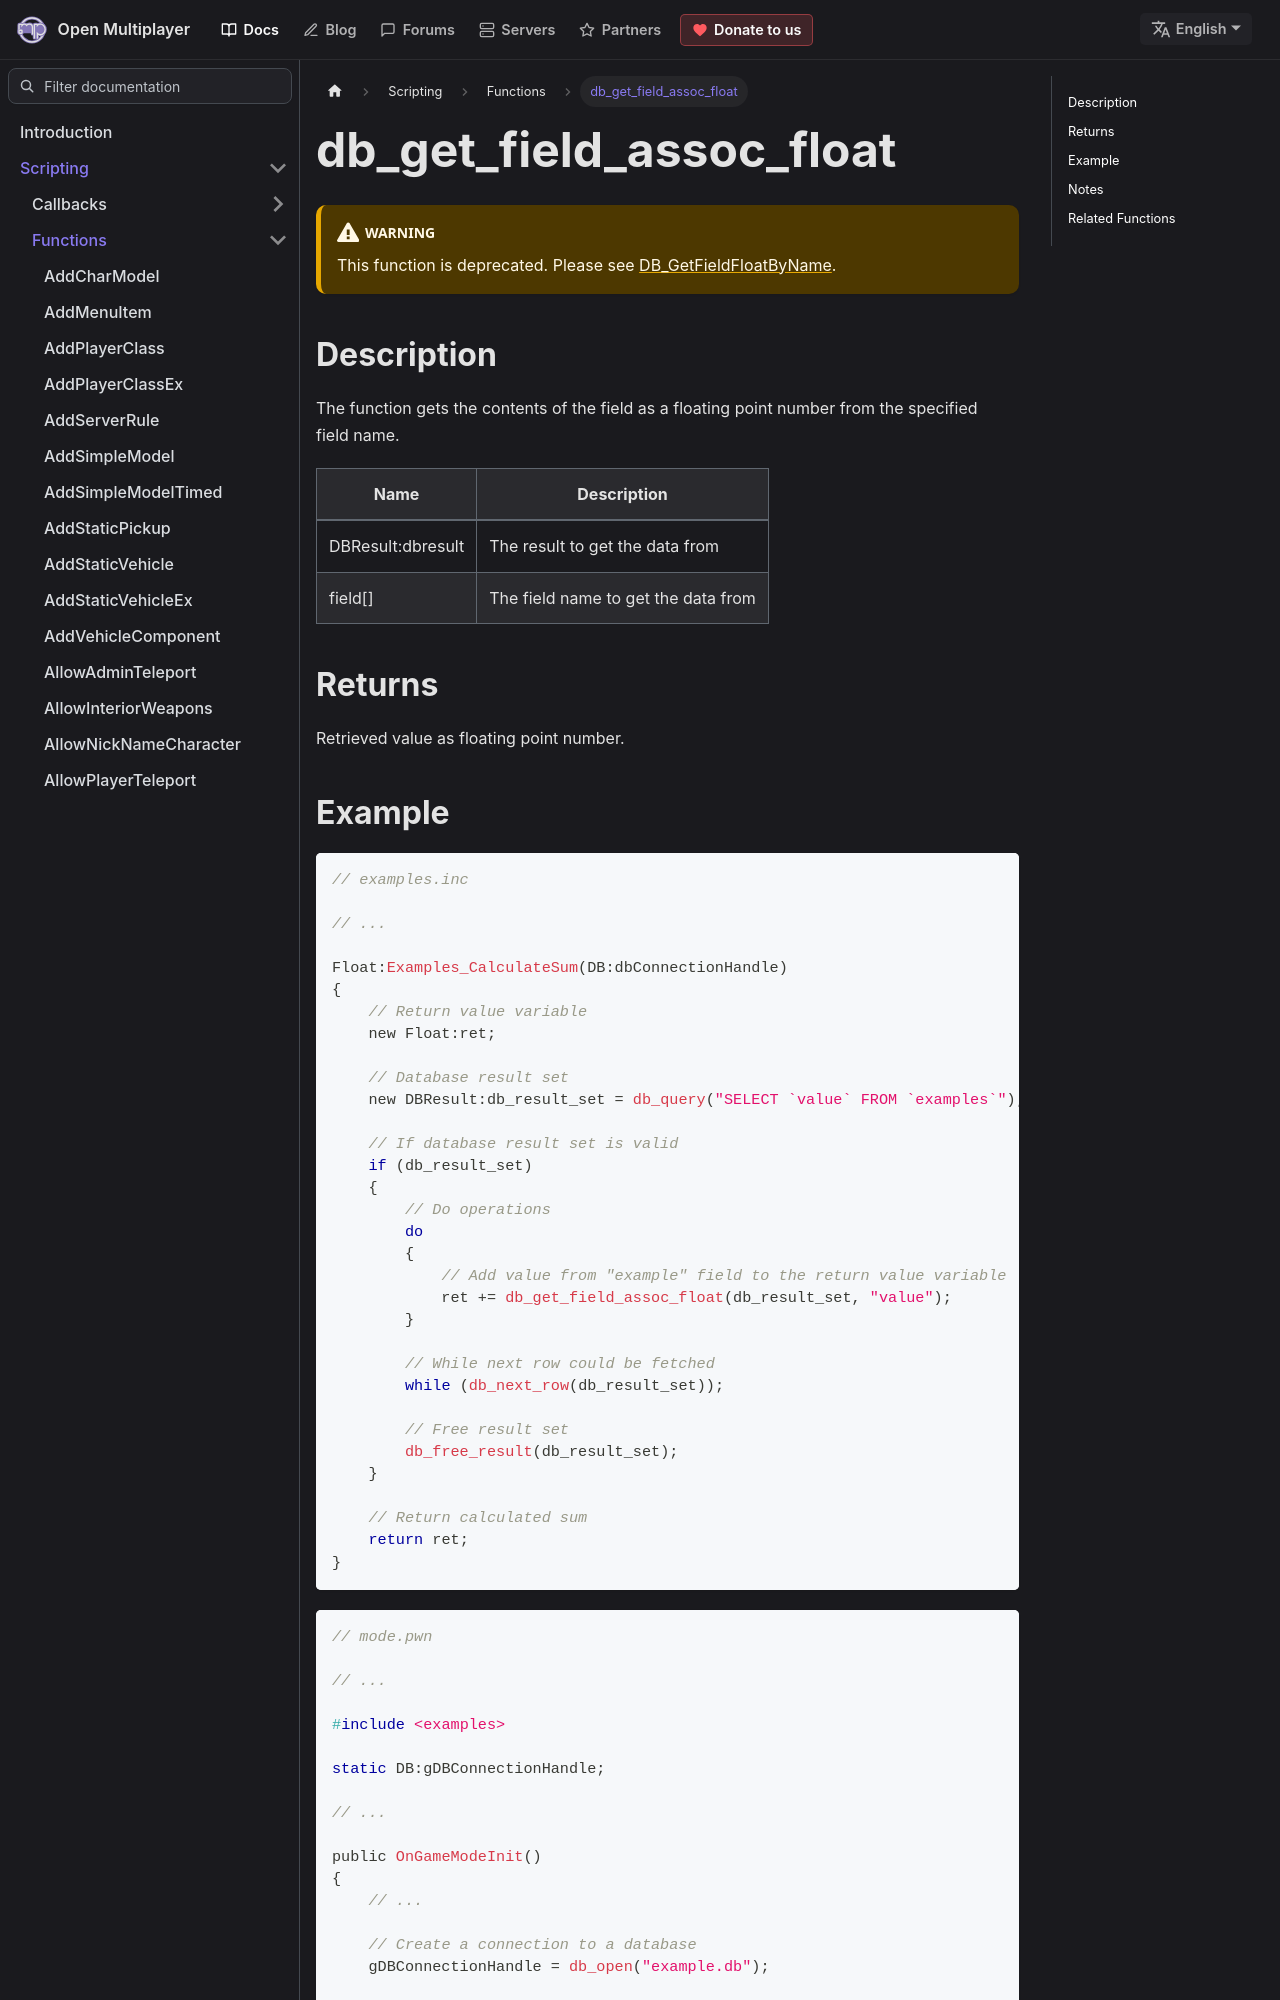

repository: openmultiplayer/web · page: docs/scripting/functions/db_get_field_assoc_float.html · generator: docusaurus

---
title: db_get_field_assoc_float
sidebar_label: db_get_field_assoc_float
description: Gets the contents of the field as a floating point number with the specified field name.
tags: ["sqlite"]
---

:::warning

This function is deprecated. Please see [DB_GetFieldFloatByName](DB_GetFieldFloatByName).

:::

## Description

The function gets the contents of the field as a floating point number from the specified field name.

| Name              | Description                         |
| ----------------- | ----------------------------------- |
| DBResult:dbresult | The result to get the data from     |
| field[]           | The field name to get the data from |

## Returns

Retrieved value as floating point number.
